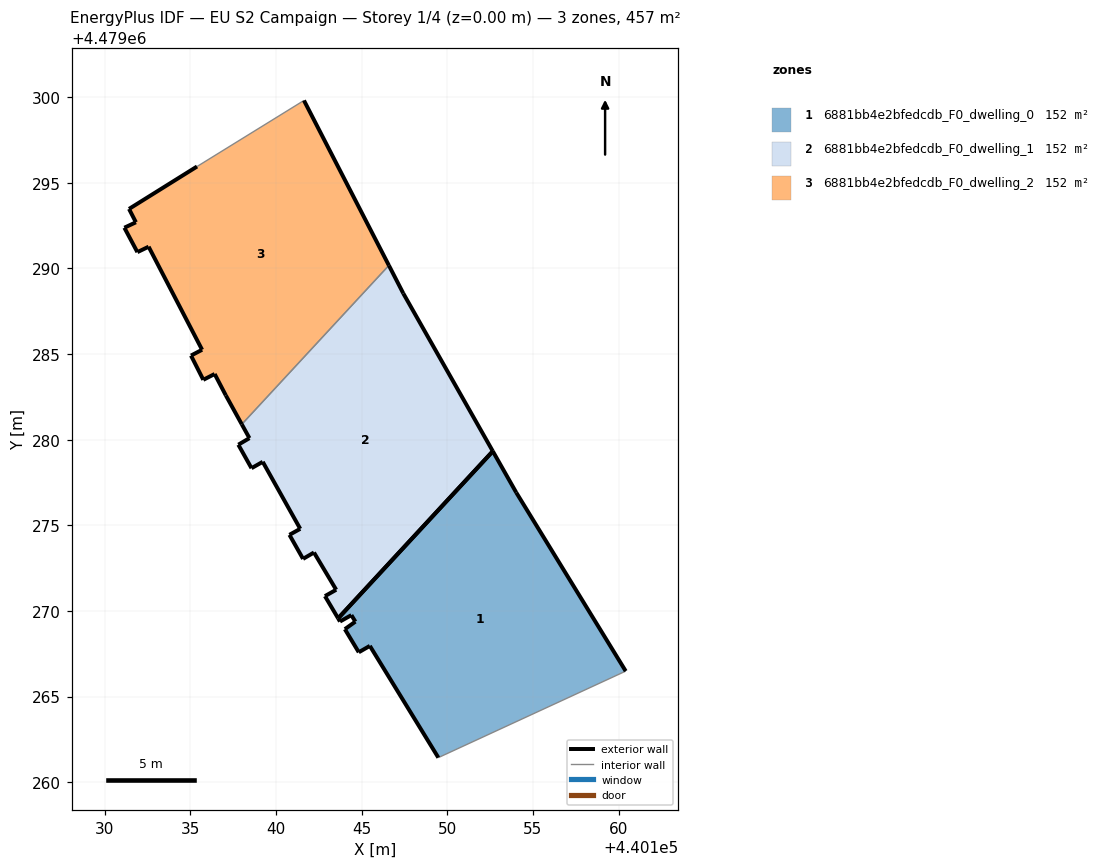
=== STOREY PLAN SPEC (per zone: floor XY polygon, exterior-wall plan segments, windows/doors) ===
zone 1: 6881bb4e2bfedcdb_F0_dwelling_0  (152.3 m²)
  floor: (440160.42, 4479266.48) (440154.03, 4479276.91) (440152.66, 4479279.33) (440143.62, 4479269.57) (440143.73, 4479269.38) (440144.40, 4479269.75) (440144.63, 4479269.37) (440144.02, 4479268.93) (440144.83, 4479267.58) (440145.48, 4479267.96) (440149.48, 4479261.43)
  exterior wall: (440144.02, 4479268.93) – (440144.63, 4479269.37)  [0.8 m]
  exterior wall: (440144.63, 4479269.37) – (440144.40, 4479269.75)  [0.4 m]
  exterior wall: (440144.40, 4479269.75) – (440143.73, 4479269.38)  [0.8 m]
  exterior wall: (440143.73, 4479269.38) – (440143.62, 4479269.57)  [0.2 m]
  exterior wall: (440152.66, 4479279.33) – (440154.03, 4479276.91)  [2.8 m]
  exterior wall: (440154.03, 4479276.91) – (440160.42, 4479266.48)  [12.2 m]
  exterior wall: (440149.48, 4479261.43) – (440145.48, 4479267.96)  [7.7 m]
  exterior wall: (440145.48, 4479267.96) – (440144.83, 4479267.58)  [0.7 m]
  exterior wall: (440144.83, 4479267.58) – (440144.02, 4479268.93)  [1.6 m]
  exterior wall: (440143.62, 4479269.57) – (440152.66, 4479279.33)  [13.3 m]
  interior walls: 1
zone 2: 6881bb4e2bfedcdb_F0_dwelling_1  (152.3 m²)
  floor: (440143.62, 4479269.57) (440152.66, 4479279.33) (440147.43, 4479288.54) (440146.59, 4479290.18) (440138.00, 4479280.90) (440138.44, 4479280.09) (440137.79, 4479279.71) (440138.56, 4479278.33) (440139.22, 4479278.71) (440141.41, 4479274.79) (440140.78, 4479274.44) (440141.58, 4479273.04) (440142.21, 4479273.41) (440143.51, 4479271.24) (440142.85, 4479270.86)
  exterior wall: (440142.21, 4479273.41) – (440141.58, 4479273.04)  [0.7 m]
  exterior wall: (440141.58, 4479273.04) – (440140.78, 4479274.44)  [1.6 m]
  exterior wall: (440140.78, 4479274.44) – (440141.41, 4479274.79)  [0.7 m]
  exterior wall: (440141.41, 4479274.79) – (440139.22, 4479278.71)  [4.5 m]
  exterior wall: (440139.22, 4479278.71) – (440138.56, 4479278.33)  [0.8 m]
  exterior wall: (440138.56, 4479278.33) – (440137.79, 4479279.71)  [1.6 m]
  exterior wall: (440137.79, 4479279.71) – (440138.44, 4479280.09)  [0.8 m]
  exterior wall: (440138.44, 4479280.09) – (440138.00, 4479280.90)  [0.9 m]
  exterior wall: (440146.59, 4479290.18) – (440147.43, 4479288.54)  [1.8 m]
  exterior wall: (440147.43, 4479288.54) – (440152.66, 4479279.33)  [10.6 m]
  exterior wall: (440143.62, 4479269.57) – (440142.85, 4479270.86)  [1.5 m]
  exterior wall: (440142.85, 4479270.86) – (440143.51, 4479271.24)  [0.8 m]
  exterior wall: (440143.51, 4479271.24) – (440142.21, 4479273.41)  [2.5 m]
  exterior wall: (440152.66, 4479279.33) – (440143.62, 4479269.57)  [13.3 m]
  interior walls: 1
zone 3: 6881bb4e2bfedcdb_F0_dwelling_2  (152.3 m²)
  floor: (440138.00, 4479280.90) (440146.59, 4479290.18) (440141.63, 4479299.81) (440135.38, 4479295.96) (440131.41, 4479293.48) (440131.81, 4479292.70) (440131.14, 4479292.38) (440131.90, 4479290.95) (440132.55, 4479291.27) (440135.68, 4479285.25) (440135.03, 4479284.91) (440135.75, 4479283.50) (440136.41, 4479283.84) (440137.06, 4479282.59)
  exterior wall: (440135.75, 4479283.50) – (440135.03, 4479284.91)  [1.6 m]
  exterior wall: (440135.03, 4479284.91) – (440135.68, 4479285.25)  [0.7 m]
  exterior wall: (440135.68, 4479285.25) – (440132.55, 4479291.27)  [6.8 m]
  exterior wall: (440132.55, 4479291.27) – (440131.90, 4479290.95)  [0.7 m]
  exterior wall: (440131.90, 4479290.95) – (440131.14, 4479292.38)  [1.6 m]
  exterior wall: (440131.14, 4479292.38) – (440131.81, 4479292.70)  [0.7 m]
  exterior wall: (440131.81, 4479292.70) – (440131.41, 4479293.48)  [0.9 m]
  exterior wall: (440131.41, 4479293.48) – (440135.38, 4479295.96)  [4.7 m]
  exterior wall: (440141.63, 4479299.81) – (440146.59, 4479290.18)  [10.8 m]
  exterior wall: (440138.00, 4479280.90) – (440137.06, 4479282.59)  [1.9 m]
  exterior wall: (440137.06, 4479282.59) – (440136.41, 4479283.84)  [1.4 m]
  exterior wall: (440136.41, 4479283.84) – (440135.75, 4479283.50)  [0.7 m]
  interior walls: 2

=== DERIVED (storey summary) ===
Building: EU S2 Campaign
Storey: 1 of 4  (floor level z = 0.00 m)
Storey gross floor area: 456.9 m²
Zones on this storey: 3
  - 6881bb4e2bfedcdb_F0_dwelling_0: floor 152.3 m²; exterior wall 40.5 m (121.4 m²); WWR 0.0%
  - 6881bb4e2bfedcdb_F0_dwelling_1: floor 152.3 m²; exterior wall 42.1 m (126.3 m²); WWR 0.0%
  - 6881bb4e2bfedcdb_F0_dwelling_2: floor 152.3 m²; exterior wall 32.7 m (98.0 m²); WWR 0.0%
Zone adjacency (shared interzone walls):
  - 6881bb4e2bfedcdb_F0_dwelling_1 ↔ 6881bb4e2bfedcdb_F0_dwelling_2